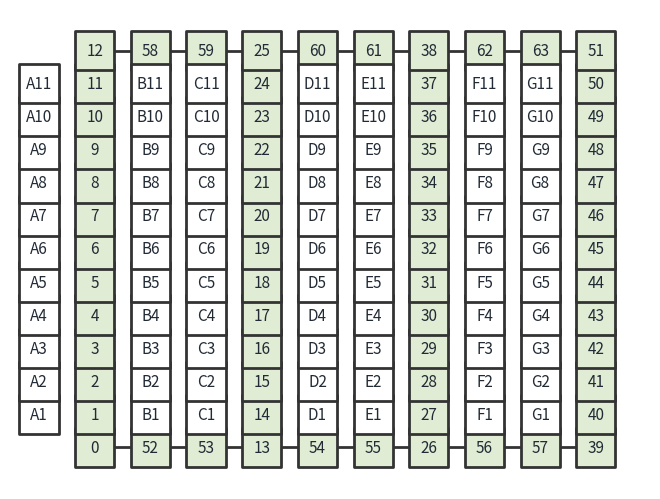

Reproduce this figure in Python.

import matplotlib.pyplot as plt
import networkx as nx

graph = nx.Graph()
# pos = {(0, 0): (0, 0)}
pos = {}

s, e = 1, 0

start = [0, 13, 26, 39]
end = [12, 25, 38, 51]

for i in range(51):
    graph.add_node(i)
    graph.add_node(i + 1)

    pos[i] = (s, e)

    if i > 1 and i % 13 == 0:
        s += 3

    e = (e + 1) % 13

    if i > 1 and i in end:
        continue

    graph.add_edge(i, i + 1)
    # pos[(i, i + 1)] = (i + 1, -1 * i)

k = 0
s = 2

for i in range(52, 58, 2):
    graph.add_node(i)
    graph.add_node(i + 1)
    graph.add_edge(start[k], i)
    pos[i] = (s, 0)
    pos[i + 1] = (s + 1, 0)
    # pos[(start[k], i)] = (i, -1 * start[k])
    graph.add_edge(i, i + 1)
    # pos[(i, i + 1)] = (i + 1, -1 * i)
    graph.add_edge(i + 1, start[k + 1])
    # pos[(i + 1, start[k + 1])] = (start[k + 1], -1 * (i + 1))

    s += 3
    k += 1

k = 0
e = 12
s = 2

for i in range(58, 64, 2):
    graph.add_node(i)
    graph.add_node(i + 1)
    graph.add_edge(end[k], i)
    pos[i] = (s, e)
    pos[i + 1] = (s + 1, e)
    # pos[(end[k], i)] = (i, -1 * end[k])
    graph.add_edge(i, i + 1)
    # pos[(i, i + 1)] = (i + 1, -1 * i)
    graph.add_edge(i + 1, end[k + 1])
    # pos[(i + 1, end[k + 1])] = (end[k + 1], -1 * (i + 1))

    s += 3
    k += 1

s = 1
for u in start:
    pos[u] = (s, 0)
    s += 3

s = 1
for u in end:
    pos[u] = (s, 12)
    s += 3

pos[51] = (10, 12)

bins = []

s = 0
for i in range(1, 12):

    label = 'A' + str(i)
    graph.add_node(label)
    pos[label] = (s, i)
    bins.append(label)

s = 2
for i in range(1, 12):

    label1 = 'B' + str(i)
    label2 = 'C' + str(i)

    graph.add_node(label1)
    graph.add_node(label2)
    pos[label1] = (s, i)
    pos[label2] = (s + 1, i)
    bins.append(label1)
    bins.append(label2)

s = 5
for i in range(1, 12):

    label1 = 'D' + str(i)
    label2 = 'E' + str(i)

    graph.add_node(label1)
    graph.add_node(label2)
    pos[label1] = (s, i)
    pos[label2] = (s + 1, i)
    bins.append(label1)
    bins.append(label2)

s = 8
for i in range(1, 12):

    label1 = 'F' + str(i)
    label2 = 'G' + str(i)

    graph.add_node(label1)
    graph.add_node(label2)
    pos[label1] = (s, i)
    pos[label2] = (s + 1, i)
    bins.append(label1)
    bins.append(label2)

color_map = []

for i in range(64):
    color_map.append('#e0ecd4')

for i in range(77):
    color_map.append('#FFF')
print(pos)

# graph.add_node(0)
# graph.add_node(1)
# graph.add_node(2)
# graph.add_node(3)

# graph.add_edge(0, 1)
# graph.add_edge(1, 2)
# graph.add_edge(2, 3)
# graph.add_edge(3, 0)
print(graph.nodes())
# pos = {(x, y):(y, -x) for x,y in graph.nodes()}

options = {
    "edgecolors": "#333",
    "node_size": 800,
    # "node_color": "#FC5647",
    "node_color": color_map,
    "linewidths": 2,
    "width": 2,
    "edge_color": "#333",
    "font_color": "#212a35",
    "font_size": "11",
    "node_shape": "s"
}

nx.draw(graph, with_labels=True, pos=pos, **options)#nx.random_layout(graph)) #pos=pos) # nx.spring_layout(graph))
plt.show()

adj_matrix = nx.adjacency_matrix(graph).todense().tolist()
# adj_matrix = adj_matrix.reshape(len(adj_matrix), len(adj_matrix))

edges = []
# print(adj_matrix)
for i in range(len(adj_matrix)):

    for j in range(len(adj_matrix)):

        if adj_matrix[i][j] == 1:
            edges.append((i, j))
    # print(adj_matrix[i])

print(edges)

# edges = []

# for edge in :
#     eg = str(edge)
#     array = eg[:eg.find(')') + 1].strip()
#     print(array)
#     # edges.append(tuple(array))

# print(edges)
# print(nx.adjacency_matrix(graph).toarray())
